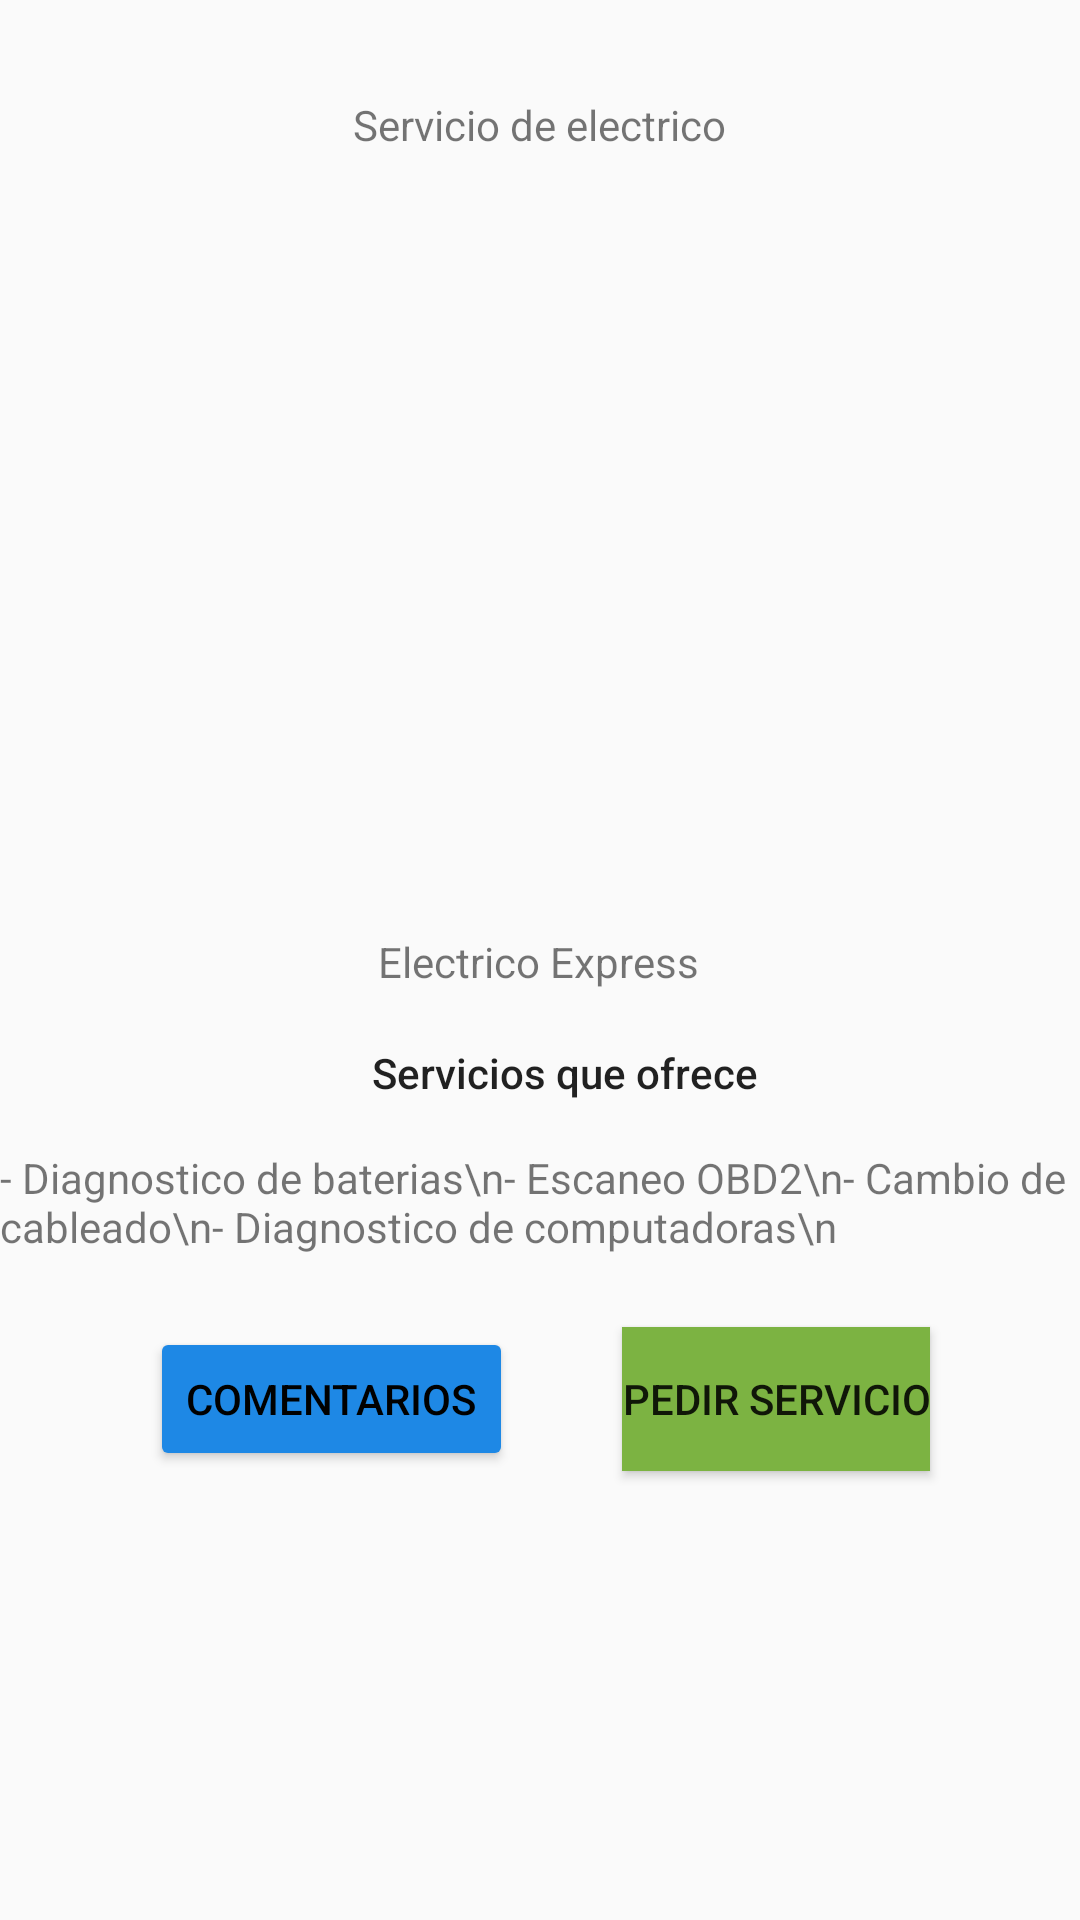

Reconstruct the res/layout file that produces this screen, plus the resources it refers to.
<!-- AndroidManifest.xml: application theme Theme.UPIC2 -->
<!-- res/layout/activity_perele.xml -->
<?xml version="1.0" encoding="utf-8"?>
<android.support.constraint.ConstraintLayout xmlns:android="http://schemas.android.com/apk/res/android"
    xmlns:app="http://schemas.android.com/apk/res-auto"
    xmlns:tools="http://schemas.android.com/tools"
    android:layout_width="match_parent"
    android:layout_height="match_parent">

    <TextView
        android:id="@+id/mec_exp"
        android:layout_width="wrap_content"
        android:layout_height="wrap_content"
        android:layout_marginTop="8dp"
        android:text="@string/electrico_express"
        app:layout_constraintEnd_toEndOf="parent"
        app:layout_constraintHorizontal_bias="0.498"
        app:layout_constraintStart_toStartOf="parent"
        app:layout_constraintTop_toBottomOf="@+id/imageView3" />

    <ImageView
        android:id="@+id/imageView3"
        android:layout_width="188dp"
        android:layout_height="244dp"
        android:layout_marginTop="8dp"
        android:contentDescription="TODO"
        app:layout_constraintEnd_toEndOf="parent"
        app:layout_constraintHorizontal_bias="0.497"
        app:layout_constraintStart_toStartOf="parent"
        app:layout_constraintTop_toBottomOf="@+id/textView2"
        app:srcCompat="@drawable/perfilele" />

    <TextView
        android:id="@+id/textView2"
        android:layout_width="wrap_content"
        android:layout_height="wrap_content"
        android:layout_marginTop="32dp"
        android:text="@string/servicio_de_electrico"
        app:layout_constraintEnd_toEndOf="parent"
        app:layout_constraintStart_toStartOf="parent"
        app:layout_constraintTop_toTopOf="parent" />

    <ImageView
        android:id="@+id/imageView4"
        android:layout_width="wrap_content"
        android:layout_height="wrap_content"
        android:layout_marginTop="8dp"
        app:layout_constraintEnd_toEndOf="parent"
        app:layout_constraintStart_toStartOf="parent"
        app:layout_constraintTop_toBottomOf="@+id/mec_exp"
        app:srcCompat="@drawable/cali35"
        android:contentDescription="TODO" />

    <TextView
        android:id="@+id/textView4"
        android:layout_width="wrap_content"
        android:layout_height="wrap_content"
        android:layout_marginStart="140dp"
        android:layout_marginTop="10dp"
        android:layout_marginEnd="140dp"
        android:backgroundTint="#3949AB"
        android:text="Servicios que ofrece"
        android:textAppearance="@style/TextAppearance.AppCompat.Body2"
        app:layout_constraintEnd_toEndOf="parent"
        app:layout_constraintHorizontal_bias="0.333"
        app:layout_constraintStart_toStartOf="parent"
        app:layout_constraintTop_toBottomOf="@+id/imageView4" />

    <TextView
        android:id="@+id/textView5"
        android:layout_width="wrap_content"
        android:layout_height="wrap_content"
        android:layout_marginTop="16dp"
        android:text="- Diagnostico de baterias\n- Escaneo OBD2\n- Cambio de cableado\n- Diagnostico de computadoras\n "
        app:layout_constraintEnd_toEndOf="parent"
        app:layout_constraintStart_toStartOf="parent"
        app:layout_constraintTop_toBottomOf="@+id/textView4" />

    <Button
        android:id="@+id/button"
        android:layout_width="wrap_content"
        android:layout_height="wrap_content"
        android:layout_marginStart="50dp"
        android:layout_marginTop="24dp"
        android:backgroundTint="#1E88E5"
        android:text="Comentarios"
        android:textColor="#000000"
        app:layout_constraintStart_toStartOf="parent"
        app:layout_constraintTop_toBottomOf="@+id/textView5"
        android:onClick="callComenele"/>

    <Button
        android:id="@+id/button2"
        android:layout_width="wrap_content"
        android:layout_height="wrap_content"
        android:layout_marginTop="24dp"
        android:layout_marginEnd="50dp"
        android:background="#7CB342"
        android:text="Pedir servicio"
        app:layout_constraintEnd_toEndOf="parent"
        app:layout_constraintTop_toBottomOf="@+id/textView5"
        android:onClick="callPedir"/>
</android.support.constraint.ConstraintLayout>
<!-- resources referenced by this layout -->
<resources>
  <string name="electrico_express">Electrico Express</string>
  <string name="servicio_de_electrico">Servicio de electrico</string>
  <style name="Theme.UPIC2" parent="Theme.AppCompat.Light.DarkActionBar">
          
          <item name="colorPrimary">@color/naranja_UPIC</item>
          <item name="colorPrimaryDark">@color/naranja_fond</item>
          <item name="colorAccent">@color/teal_200</item>
          
      </style>
  <color name="naranja_UPIC">#FD8000</color>
  <color name="naranja_fond">#EFAA54</color>
  <color name="teal_200">#FF03DAC5</color>
</resources>
